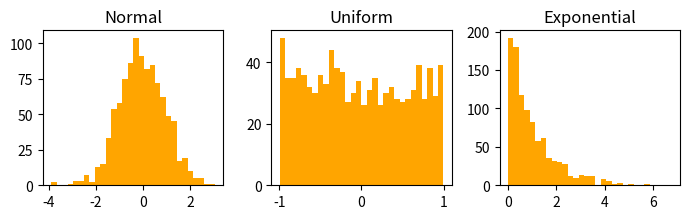

Generate this figure with matplotlib:
import numpy as np, matplotlib.pyplot as plt

rng = np.random.default_rng(0)
fig, axs = plt.subplots(1,3,figsize=(7,2.3))
axs[0].hist(rng.normal(0,1,1000),30,color='orange'); axs[0].set_title("Normal")
axs[1].hist(rng.uniform(-1,1,1000),30,color='orange'); axs[1].set_title("Uniform")
axs[2].hist(rng.exponential(1,1000),30,color='orange'); axs[2].set_title("Exponential")
plt.tight_layout()
plt.savefig("random_dists.png",dpi=300)
